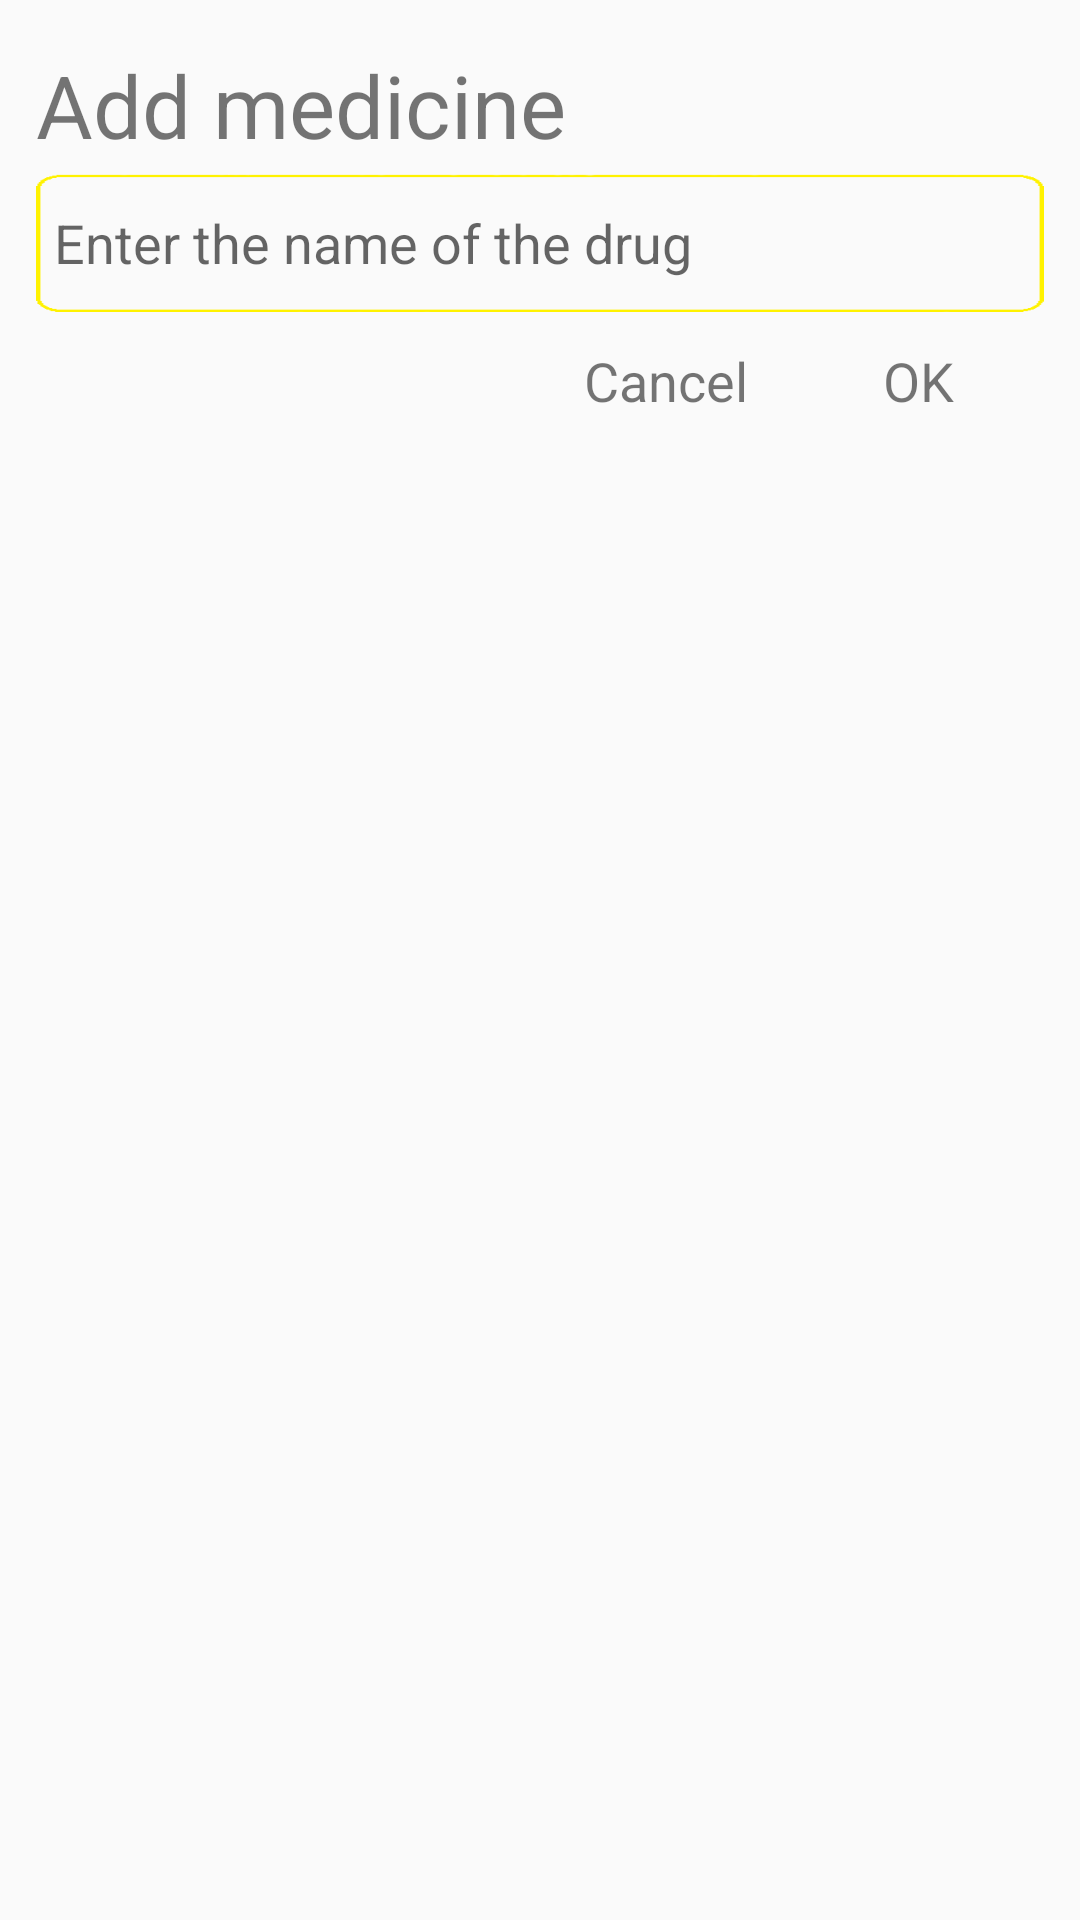

Here is an Android app screen rendered from its layout file. Give the layout XML and the strings, colors and styles it references.
<!-- AndroidManifest.xml: application theme AppTheme -->
<!-- res/layout/dialog_other_drug.xml -->
<?xml version="1.0" encoding="utf-8"?>
<LinearLayout xmlns:android="http://schemas.android.com/apk/res/android"
    android:layout_width="match_parent"
    android:layout_height="@dimen/tram_nam_muoi_dp"
    android:orientation="vertical"
    android:padding="@dimen/muoi_dp">

    <TextView
        android:layout_width="match_parent"
        android:layout_height="@dimen/bon_muoi_dp"

        android:gravity="center_vertical"
        android:text="@string/add_medicine"
        android:textSize="@dimen/hai_lam_sp" />

    <EditText
        android:id="@+id/edt_dialog_other_drug"
        android:layout_width="match_parent"
        android:layout_height="@dimen/bon_muoi_dp"
        android:background="@drawable/bg_edittext"
        android:hint="@string/enter_name_drug"
        android:paddingLeft="@dimen/nam_dp" />

    <LinearLayout
        android:layout_width="match_parent"
        android:layout_height="@dimen/bon_muoi_dp"
        android:gravity="right"
        android:weightSum="4">

        <TextView
            android:id="@+id/tv_cancel_dialog_other_drug"
            android:layout_width="0dp"
            android:layout_height="match_parent"
            android:layout_weight="1"
            android:gravity="center"
            android:text="@string/cancel"
            android:textSize="@dimen/muoi_lam_sp" />

        <TextView
            android:id="@+id/tv_ok_dialog_other_drug"
            android:layout_width="0dp"
            android:layout_height="match_parent"
            android:layout_weight="1"
            android:gravity="center"
            android:text="@string/ok"
            android:textSize="@dimen/muoi_lam_sp" />

    </LinearLayout>

</LinearLayout>
<!-- resources referenced by this layout -->
<resources>
  <dimen name="bon_muoi_dp">40dp</dimen>
  <dimen name="hai_lam_sp">25sp</dimen>
  <dimen name="muoi_dp">10dp</dimen>
  <dimen name="muoi_lam_sp">15sp</dimen>
  <dimen name="nam_dp">5dp</dimen>
  <dimen name="tram_nam_muoi_dp">150dp</dimen>
  <!-- drawable bg_edittext: png bitmap (drawable, 4028 bytes) -->
  <string name="add_medicine">Add medicine</string>
  <string name="cancel">Cancel</string>
  <string name="enter_name_drug">Enter the name of the drug</string>
  <string name="ok">OK</string>
  <style name="AppTheme" parent="Theme.AppCompat.Light.NoActionBar">
          
          <item name="colorPrimary">@color/colorPrimary</item>
          <item name="colorPrimaryDark">@color/colorPrimaryDark</item>
          <item name="colorAccent">@color/colorAccent</item>
      </style>
  <color name="colorPrimary">#3F51B5</color>
  <color name="colorPrimaryDark">#000000</color>
  <color name="colorAccent">#FF4081</color>
</resources>
